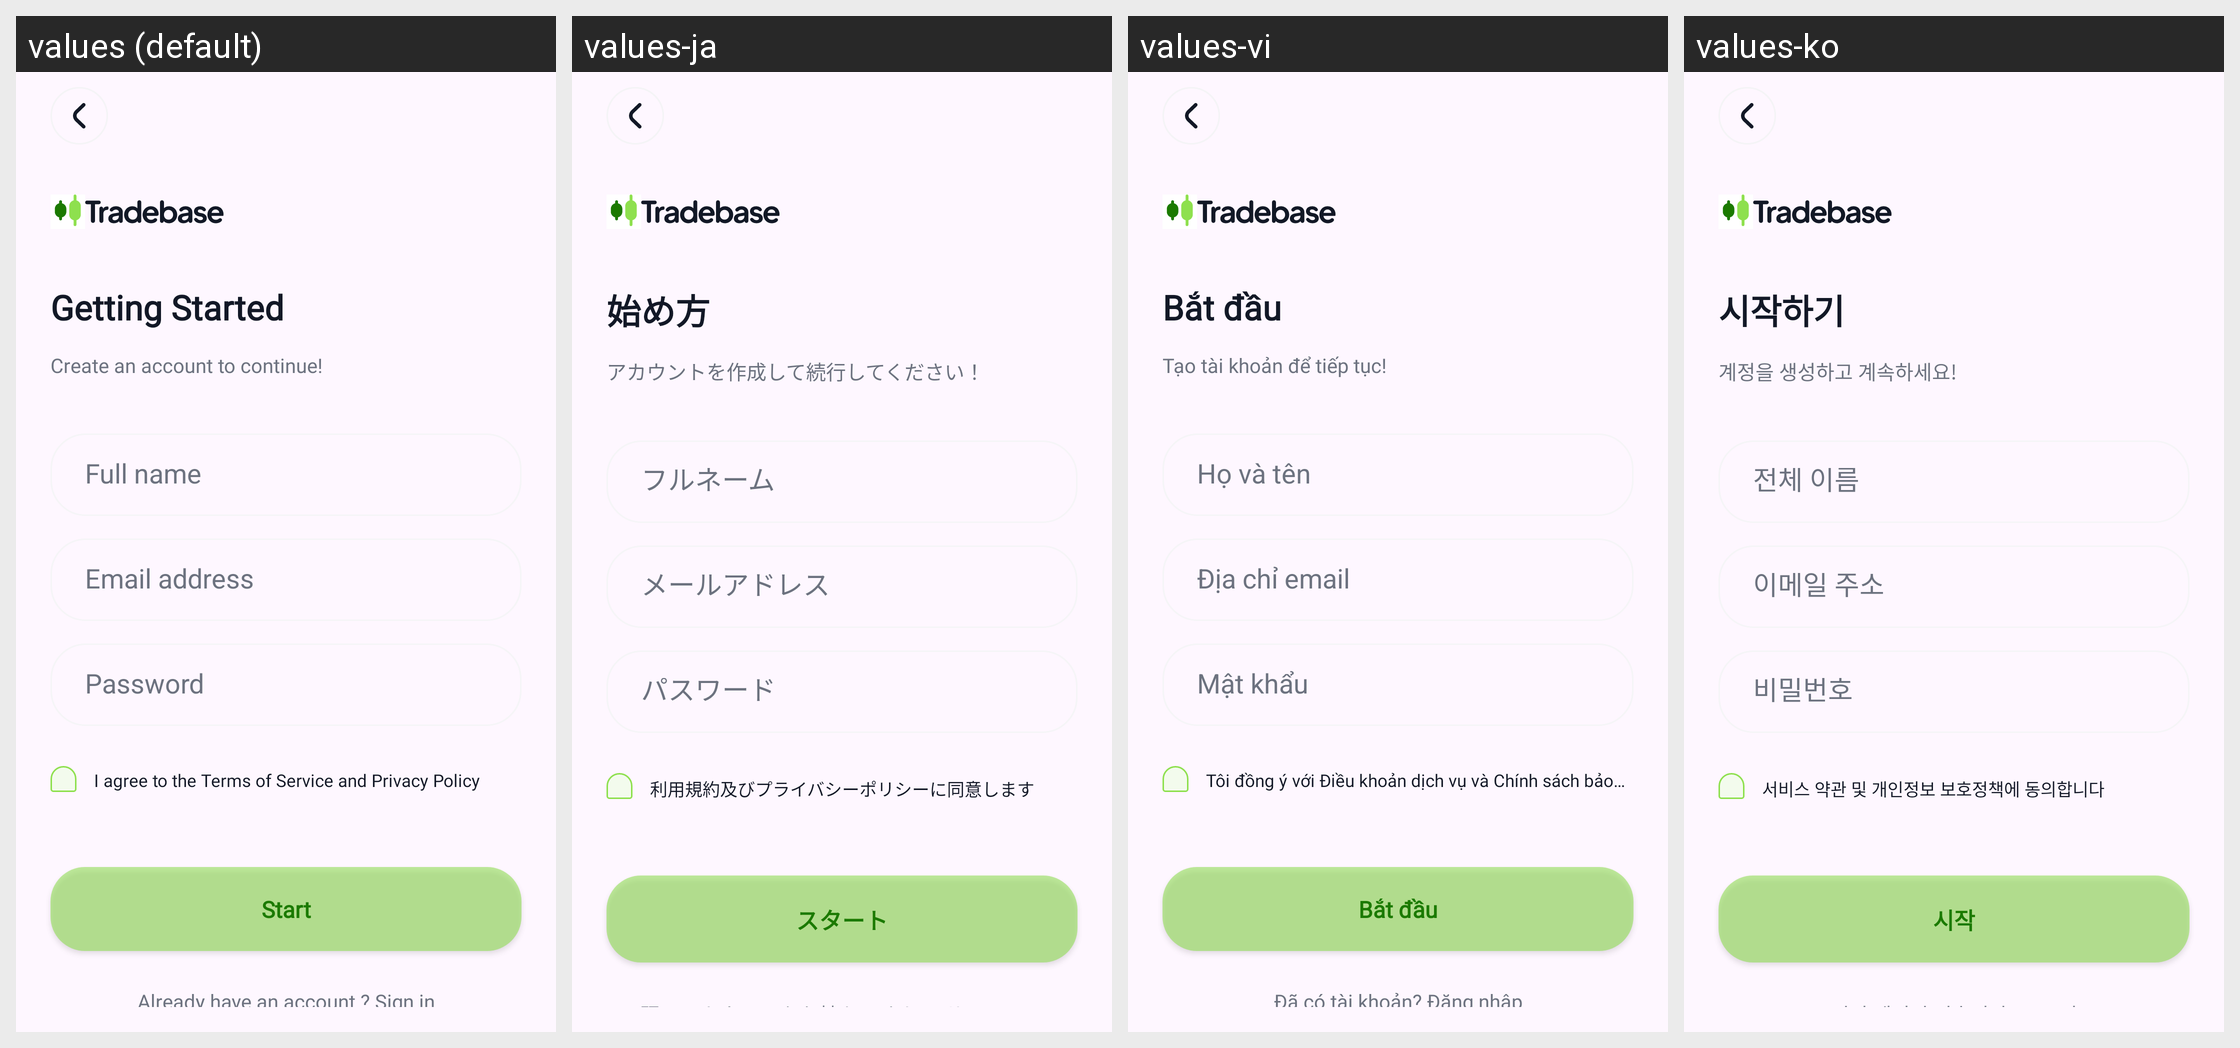

Locale-by-locale string values for the Android screen shown in this grid:
Android screen res/layout/fragment_sign_up.xml rendered under 4 locales, left to right: values (default), values-ja, values-vi, values-ko. Device: Nexus 5 (rendered at 1080×1920; each locale shown at half size, 540×960, under a caption strip naming it); theme Theme.StockInsight.
Other locales in the repository, not shown: values-zh.
Strings drawn on this screen, with the default value and each locale's value (text and hints the layout hard-codes, and strings that could not be matched under every locale, appear in the picture but are not listed):

lbl_getting_started
  values: Getting Started
  values-ja: 始め方
  values-vi: Bắt đầu
  values-ko: 시작하기

msg_create_an_accou
  values: Create an account to continue!
  values-ja: アカウントを作成して続行してください！
  values-vi: Tạo tài khoản để tiếp tục!
  values-ko: 계정을 생성하고 계속하세요!

lbl_full_name
  values: Full name
  values-ja: フルネーム
  values-vi: Họ và tên
  values-ko: 전체 이름

lbl_email_address
  values: Email address
  values-ja: メールアドレス
  values-vi: Địa chỉ email
  values-ko: 이메일 주소

lbl_password
  values: Password
  values-ja: パスワード
  values-vi: Mật khẩu
  values-ko: 비밀번호

msg_i_agree_to_the
  values: I agree to the Terms of Service and Privacy Policy
  values-ja: 利用規約及びプライバシーポリシーに同意します
  values-vi: Tôi đồng ý với Điều khoản dịch vụ và Chính sách bảo mật
  values-ko: 서비스 약관 및 개인정보 보호정책에 동의합니다

lbl_start
  values: Start
  values-ja: スタート
  values-vi: Bắt đầu
  values-ko: 시작

msg_already_have_an
  values: Already have an account ? Sign in
  values-ja: 既にアカウントをお持ちですか？ サインイン
  values-vi: Đã có tài khoản? Đăng nhập
  values-ko: 이미 계정이 있습니까? 로그인
